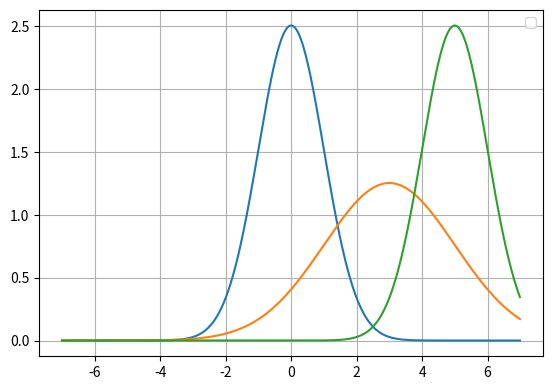

Write Python code to recreate this figure.
import matplotlib.pyplot as plt
import numpy as np
import math
#import random

"""
#from scipy import sparse

a = np.array([12])
b = np.array([0, 1, 2, 3, 4, 5, 6, 7, 8, 9])
c = np.array([
    [1, 2, 3, 4, 5],
    [6, 7, 8, 9, 10],
    [11, 12, 13, 14, 15]
])
d = np.ones((4, 4))
e = np.identity(4)

print(c)
print(c[1])
print(c[1, 3])
print(c[0, 1:3])

sub_matrix = print(c[ : ,1: 5: 2])

#matrix_sparse = sparse.csr_matrix(e)
#print(matrix_sparse)

print(c.shape)
print(c.size)
print(c.ndim)

# How is lambda used?
#add = lambda c : c + 100
#print(add)

# Mean, Variance, Standard Deviation

print(np.mean(c))
print( np.mean(c) == np.sum(c.flatten()) / c.size)

print(np.var(c))
print(np.std(c))

print(c.reshape(5, 3))
print(c.reshape(15, 1))
print(c.reshape(1, 15).ndim)
print(c.flatten().ndim)

print(c.reshape(c.size))

print(c.transpose())
print(np.linalg.det(d))
print(c.diagonal())
c.diagonal(offset = -1)
c.diagonal(offset = 1)
print( c.trace() == sum(c.diagonal()))

# eigenvalues, eigenvectors = np.linalg.eig(matrix)


s = np.array([1 ,2 , 3, 4])
h = np.array([5, 6, 7, 8])

np.dot(s, h)
print(np.dot(s, h) == s@h)
s*h
np.add(s, h)
np.subtract(s, h)

s + h
s - h

z = np.array([
    [4.3, 5],
    [9, 8.2]
])
y = np.linalg.inv(z)
print(z *y)

print(np.random.random(4))

np.random.randint(0,11, 5)
np.random.normal(0.0, 10.0, 12)
"""

#Graphical distribution.

x = np.arange(-7, 7, 0.01)

def normal(x, mean, std):
    p = 1 / std * np.sqrt(2 * math.pi)
    q = np.exp(-.5 / std**2 * (x - mean) ** 2)
    return p*q

parameters = [
    {'mean': 0,
    'std': 1},
    {'mean': 3,
    'std': 2},
    {'mean': 5,
    'std': 1}
]
normal_dist = []
for i in parameters:
    output_values = normal(x, i['mean'], i['std'])
    normal_dist.append(output_values)

normal_dist = np.array(normal_dist)

plt.figure(figsize = (6.5, 4.5))

for i in range(3):
    plt.plot(x, normal_dist[i])
    #label = f"mean : {dict['mean']} std: {dict['std']}")
    plt.legend()
    plt.grid(True)  

plt.show()